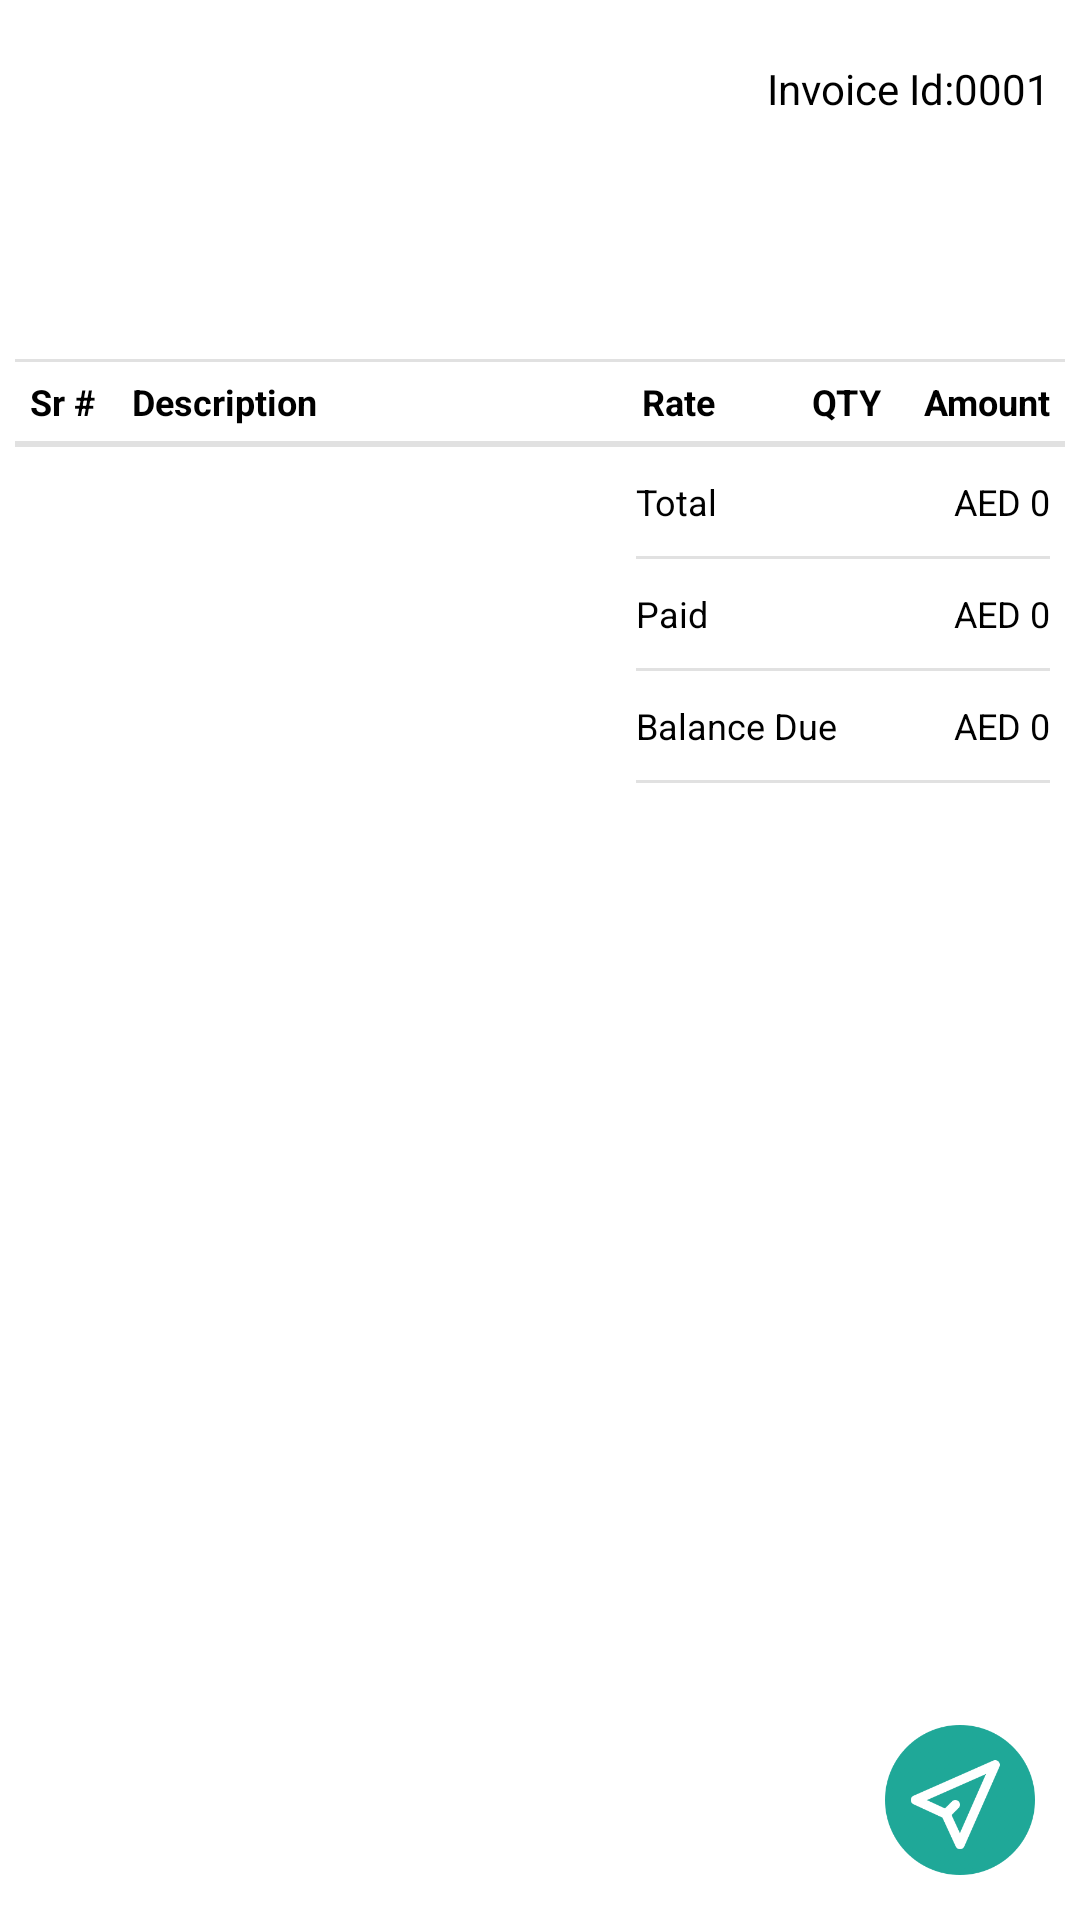

Produce the Android XML layout that renders to this screen, including the resource entries it uses.
<!-- AndroidManifest.xml: application theme AppTheme -->
<!-- res/layout/fragment_preview_invoice.xml -->
<?xml version="1.0" encoding="utf-8"?>
<RelativeLayout xmlns:android="http://schemas.android.com/apk/res/android"
    android:id="@+id/invoiceLayout"
    android:layout_width="match_parent"
    android:layout_height="match_parent"
    android:background="#fff"
    android:orientation="vertical"
    android:padding="5dp">

    <LinearLayout
        android:layout_width="match_parent"
        android:layout_height="wrap_content"
        android:orientation="vertical">

        <RelativeLayout
            android:layout_width="match_parent"
            android:layout_height="wrap_content">

            <ImageView
                android:id="@+id/logo"
                android:layout_width="130dp"
                android:layout_height="80dp"
                android:src="@drawable/ic_new_logo" />

            <RelativeLayout
                android:layout_width="match_parent"
                android:layout_height="wrap_content"
                android:layout_below="@id/logo">


                <TextView
                    android:id="@+id/companyDetails"
                    android:layout_width="200dp"
                    android:layout_height="wrap_content"
                    android:layout_weight="1.5"
                    android:text=""
                    android:textColor="#000"
                    android:textSize="11sp" />

                <TextView
                    android:id="@+id/billTo"
                    android:layout_width="wrap_content"
                    android:layout_height="wrap_content"
                    android:layout_alignParentRight="true"
                    android:layout_marginRight="10dp"
                    android:textColor="#000"
                    android:textSize="11sp" />
            </RelativeLayout>


            <TextView
                android:id="@+id/invoiceId"
                android:layout_width="wrap_content"
                android:layout_height="wrap_content"
                android:layout_alignParentRight="true"
                android:layout_margin="5dp"
                android:paddingTop="10dp"
                android:text="Invoice Id:0001"
                android:textColor="#000" />
        </RelativeLayout>

        <View
            android:layout_width="match_parent"
            android:layout_height="1dp"
            android:layout_marginTop="20dp"
            android:background="#E1E1E1" />

        <LinearLayout
            android:layout_width="match_parent"
            android:layout_height="wrap_content"
            android:layout_margin="5dp"
            android:orientation="horizontal"
            android:weightSum="10">

            <TextView
                android:layout_width="0dp"
                android:layout_height="wrap_content"
                android:layout_weight="1"
                android:text="Sr #"
                android:textColor="#000"
                android:textSize="12sp"
                android:textStyle="bold" />

            <TextView
                android:layout_width="0dp"
                android:layout_height="wrap_content"
                android:layout_weight="5"
                android:text="Description"
                android:textColor="#000"
                android:textSize="12sp"
                android:textStyle="bold" />


            <TextView
                android:layout_width="0dp"
                android:layout_height="wrap_content"
                android:layout_weight="1.5"
                android:text="Rate"
                android:textColor="#000"
                android:textSize="12sp"
                android:textStyle="bold" />

            <TextView
                android:layout_width="0dp"
                android:layout_height="wrap_content"
                android:layout_weight="1"
                android:gravity="center"
                android:text="QTY"
                android:textColor="#000"
                android:textSize="12sp"
                android:textStyle="bold" />

            <TextView
                android:layout_width="0dp"
                android:layout_height="wrap_content"
                android:layout_weight="1.5"
                android:gravity="right"
                android:text="Amount"
                android:textColor="#000"
                android:textSize="12sp"
                android:textStyle="bold" />

        </LinearLayout>

        <View
            android:layout_width="match_parent"
            android:layout_height="1dp"
            android:background="#E1E1E1" />

        <androidx.recyclerview.widget.RecyclerView
            android:id="@+id/recycler"
            android:layout_width="match_parent"
            android:layout_height="wrap_content"
            android:layout_marginLeft="5dp"
            android:layout_marginRight="5dp" />

        <View
            android:layout_width="match_parent"
            android:layout_height="1dp"
            android:background="#E1E1E1" />

        <LinearLayout
            android:layout_width="match_parent"
            android:layout_height="wrap_content"
            android:orientation="horizontal"
            android:weightSum="10">

            <View
                android:layout_width="0dp"
                android:layout_height="5dp"
                android:layout_weight="6" />

            <LinearLayout
                android:layout_width="0dp"
                android:layout_height="wrap_content"
                android:layout_marginRight="5dp"
                android:layout_weight="4"
                android:orientation="vertical">


                <RelativeLayout
                    android:layout_width="match_parent"
                    android:layout_height="wrap_content">

                    <TextView
                        android:layout_width="wrap_content"
                        android:layout_height="wrap_content"

                        android:layout_marginTop="10dp"
                        android:layout_marginBottom="10dp"
                        android:text="Total"
                        android:textColor="#000"

                        android:textSize="12sp" />

                    <TextView
                        android:id="@+id/total"
                        android:layout_width="wrap_content"
                        android:layout_height="wrap_content"
                        android:layout_alignParentRight="true"

                        android:layout_marginTop="10dp"
                        android:layout_marginBottom="10dp"
                        android:text="AED 0"
                        android:textColor="#000"
                        android:textSize="12sp" />

                </RelativeLayout>

                <View
                    android:layout_width="match_parent"
                    android:layout_height="1dp"
                    android:background="#E1E1E1" />

                <RelativeLayout
                    android:layout_width="match_parent"
                    android:layout_height="wrap_content">

                    <TextView
                        android:layout_width="wrap_content"
                        android:layout_height="wrap_content"

                        android:layout_marginTop="10dp"
                        android:layout_marginBottom="10dp"

                        android:text="Paid"
                        android:textColor="#000"
                        android:textSize="12sp" />

                    <TextView
                        android:id="@+id/paid"
                        android:layout_width="wrap_content"
                        android:layout_height="wrap_content"
                        android:layout_alignParentRight="true"

                        android:layout_marginTop="10dp"
                        android:layout_marginBottom="10dp"
                        android:text="AED 0"
                        android:textColor="#000"
                        android:textSize="12sp" />

                </RelativeLayout>

                <View
                    android:layout_width="match_parent"
                    android:layout_height="1dp"
                    android:background="#E1E1E1" />

                <RelativeLayout
                    android:layout_width="match_parent"
                    android:layout_height="wrap_content">

                    <TextView
                        android:layout_width="wrap_content"
                        android:layout_height="wrap_content"
                        android:layout_marginTop="10dp"
                        android:layout_marginBottom="10dp"


                        android:text="Balance Due"
                        android:textColor="#000"
                        android:textSize="12sp" />

                    <TextView
                        android:id="@+id/balance"
                        android:layout_width="wrap_content"
                        android:layout_height="wrap_content"
                        android:layout_alignParentRight="true"
                        android:layout_marginTop="10dp"
                        android:layout_marginBottom="10dp"

                        android:text="AED 0"
                        android:textColor="#000"
                        android:textSize="12sp" />

                </RelativeLayout>

                <View
                    android:layout_width="match_parent"
                    android:layout_height="1dp"
                    android:background="#E1E1E1" />

            </LinearLayout>

        </LinearLayout>
    </LinearLayout>
    <ImageView
        android:layout_width="50dp"
        android:id="@+id/sendInvoice"
        android:layout_alignParentRight="true"
        android:layout_margin="10dp"
        android:layout_alignParentBottom="true"
        android:src="@drawable/ic_send"
        android:layout_height="50dp"/>



</RelativeLayout>
<!-- resources referenced by this layout -->
<resources>
  <!-- drawable ic_send: png bitmap (drawable, 20971 bytes) -->
  <style name="AppTheme" parent="Theme.AppCompat.Light">
          
          <item name="colorPrimary">@color/colorPrimary</item>
          <item name="colorPrimaryDark">@color/colorPrimaryDark</item>
          <item name="colorAccent">@color/colorAccent</item>
          <item name="windowActionBar">false</item>
          <item name="windowNoTitle">true</item>
          
  
      </style>
  <color name="colorPrimary">#fff</color>
  <color name="colorPrimaryDark">#fff</color>
  <color name="colorAccent">#1fa898</color>
</resources>
